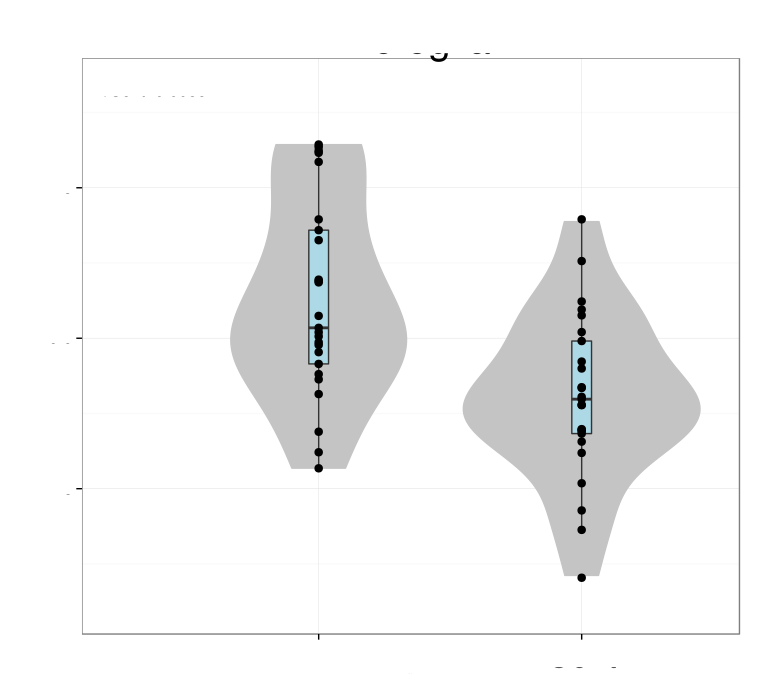

Values plotted in this chart, from the file beside it:
# Variation explained: 0.2231 0.1851 0.1…
CX3CR1	-0.09485
HSPA1A	0.352
ATF3	0.3775
ADAMTS1	0.3591
JUN	0.374
CSF1R	-0.08753
LGMN	-0.2753
OLFML3	-0.08552
HEXB	-0.1991
PPP1R15A	0.1583
ADAP2	0.1392
LAIR1	0.2455
ICAM1	0.2768
MLPH	0.2262
CCL13	0.1776
GOLM1	0.008642
PDGFB	0.05179
CRYBB1	-0.1294
TREM2	0.01554
ENTPD1	0.2038
STAB1	-0.007849
